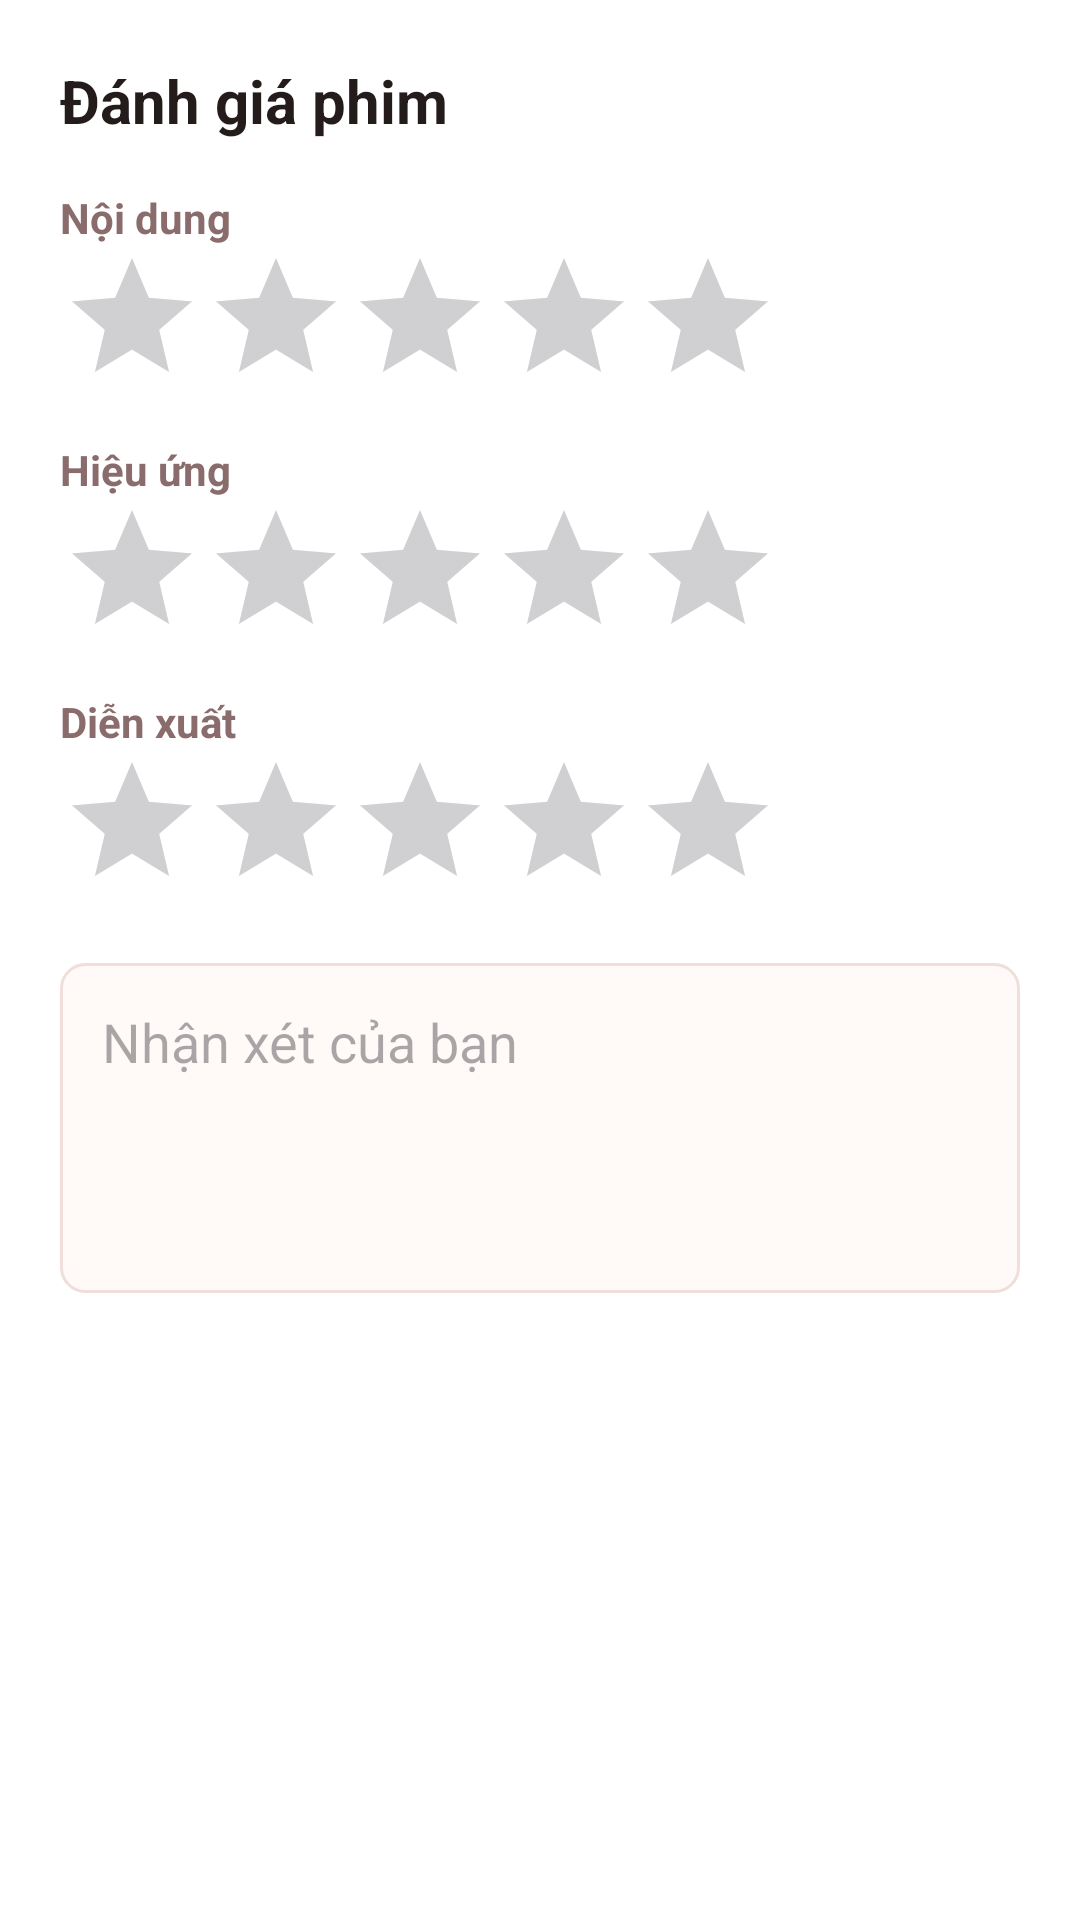

Android layout source for this screen:
<!-- AndroidManifest.xml: application theme Theme.DanhGiaPhim -->
<!-- res/layout/dialog_rate_movie.xml -->
<?xml version="1.0" encoding="utf-8"?>
<LinearLayout xmlns:android="http://schemas.android.com/apk/res/android"
    xmlns:tools="http://schemas.android.com/tools"
    android:layout_width="match_parent"
    android:layout_height="wrap_content"
    android:background="@color/white"
    android:orientation="vertical"
    android:padding="20dp"
    tools:ignore="MissingDefaultResource">

    <TextView
        android:layout_width="match_parent"
        android:layout_height="wrap_content"
        android:text="Đánh giá phim"
        android:textColor="@color/app_text"
        android:textSize="20sp"
        android:textStyle="bold" />

    <TextView
        android:layout_width="match_parent"
        android:layout_height="wrap_content"
        android:layout_marginTop="16dp"
        android:text="Nội dung"
        android:textColor="@color/app_text_muted"
        android:textStyle="bold" />

    <RatingBar
        android:id="@+id/ratingContent"
        android:layout_width="wrap_content"
        android:layout_height="wrap_content"
        android:numStars="5"
        android:progressTint="@color/gold"
        android:stepSize="1.0" />

    <TextView
        android:layout_width="match_parent"
        android:layout_height="wrap_content"
        android:layout_marginTop="8dp"
        android:text="Hiệu ứng"
        android:textColor="@color/app_text_muted"
        android:textStyle="bold" />

    <RatingBar
        android:id="@+id/ratingEffect"
        android:layout_width="wrap_content"
        android:layout_height="wrap_content"
        android:numStars="5"
        android:progressTint="@color/gold"
        android:stepSize="1.0" />

    <TextView
        android:layout_width="match_parent"
        android:layout_height="wrap_content"
        android:layout_marginTop="8dp"
        android:text="Diễn xuất"
        android:textColor="@color/app_text_muted"
        android:textStyle="bold" />

    <RatingBar
        android:id="@+id/ratingCast"
        android:layout_width="wrap_content"
        android:layout_height="wrap_content"
        android:numStars="5"
        android:progressTint="@color/gold"
        android:stepSize="1.0" />

    <EditText
        android:id="@+id/editComment"
        android:layout_width="match_parent"
        android:layout_height="110dp"
        android:layout_marginTop="14dp"
        android:background="@drawable/bg_actor_form_input"
        android:gravity="top|start"
        android:hint="Nhận xét của bạn"
        android:inputType="textMultiLine"
        android:padding="14dp" />
</LinearLayout>
<!-- resources referenced by this layout -->
<resources>
  <color name="app_text">#241B1B</color>
  <color name="app_text_muted">#8B6C6C</color>
  <color name="gold">#faae2b</color>
  <color name="white">#FFFFFFFF</color>
  <!-- drawable bg_actor_form_input (drawable) -->
  <?xml version="1.0" encoding="utf-8"?>
  <selector xmlns:android="http://schemas.android.com/apk/res/android">
      <item android:state_focused="true">
          <shape android:shape="rectangle">
              <solid android:color="#FFFFFF" />
              <stroke
                  android:width="2dp"
                  android:color="#E85D5C" />
              <corners android:radius="8dp" />
          </shape>
      </item>
      <item>
          <shape android:shape="rectangle">
              <solid android:color="#FFF9F8" />
              <stroke
                  android:width="1dp"
                  android:color="#F0DEDA" />
              <corners android:radius="8dp" />
          </shape>
      </item>
  </selector>
  <style name="Theme.DanhGiaPhim" parent="Base.Theme.DanhGiaPhim" />
  <style name="Base.Theme.DanhGiaPhim" parent="Theme.Material3.DayNight.NoActionBar">
          
          
      </style>
</resources>
